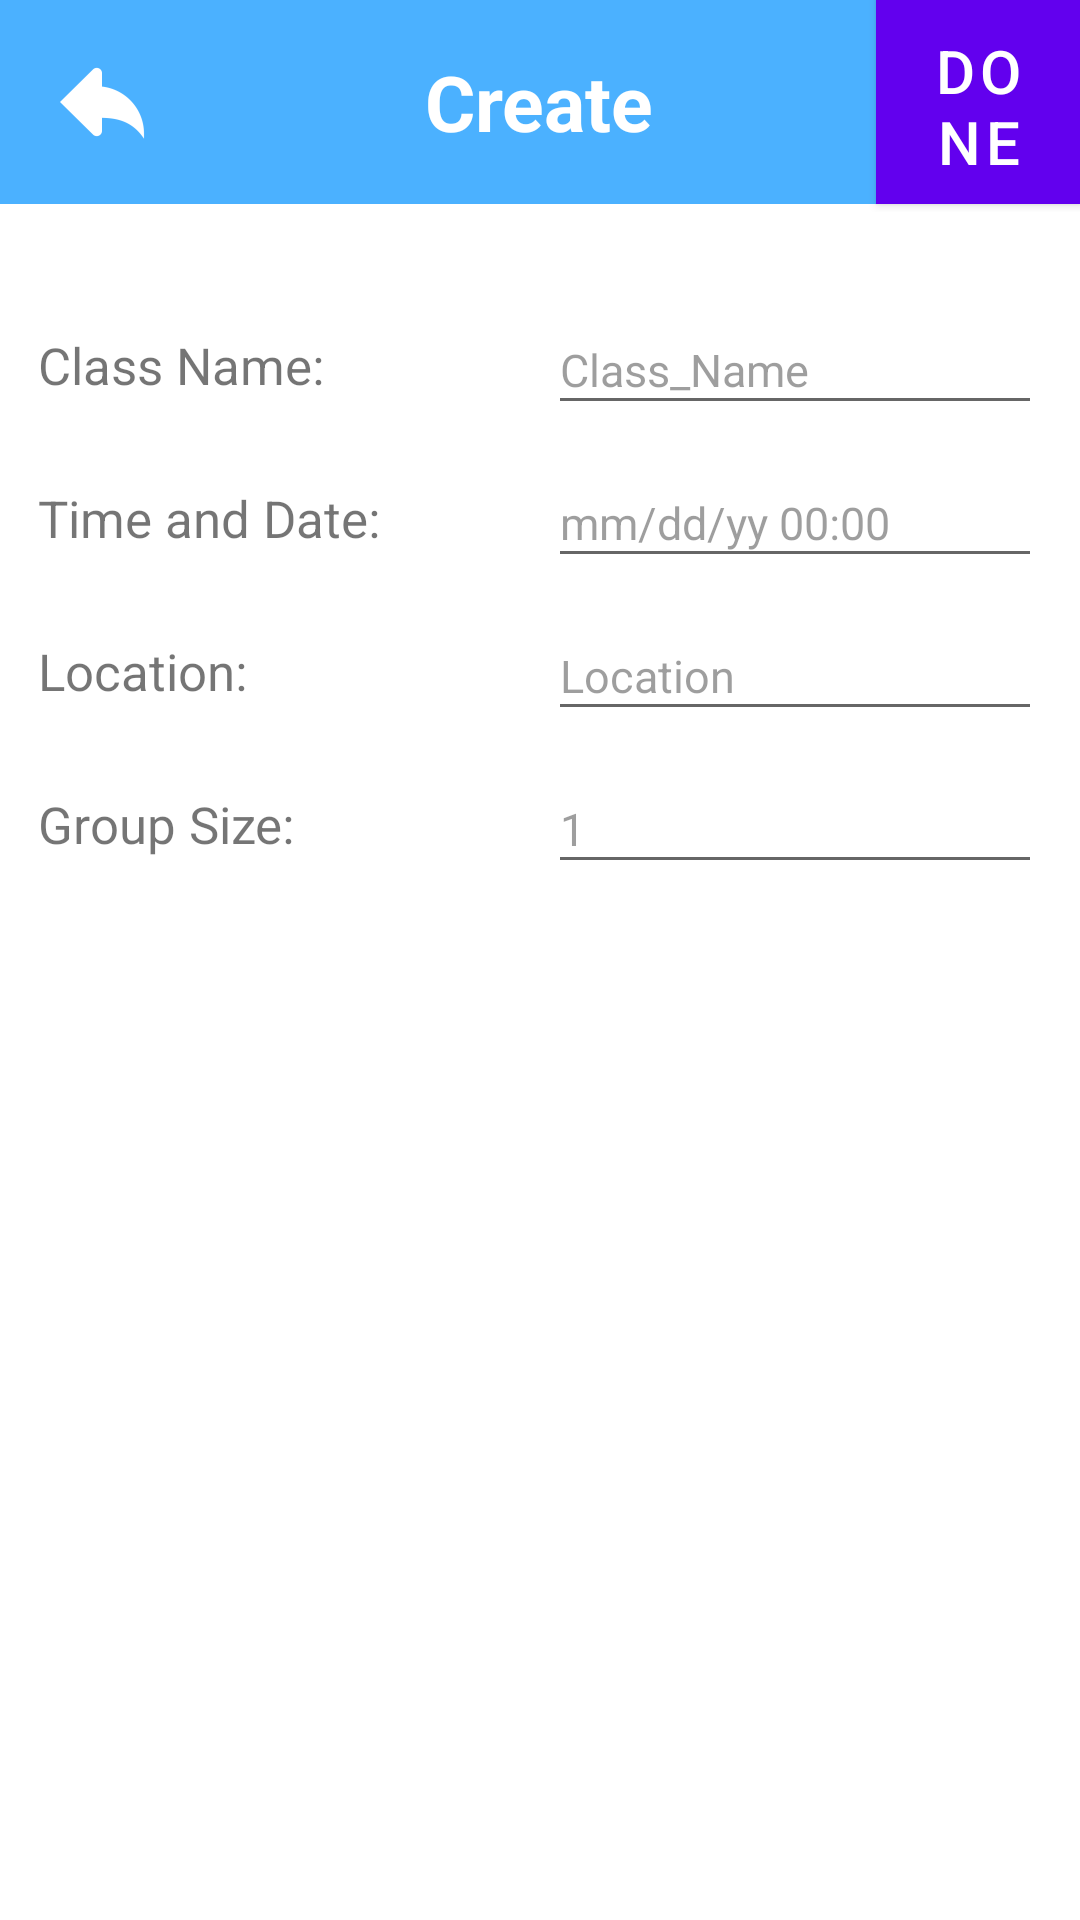

Here is an Android app screen rendered from its layout file. Give the layout XML and the strings, colors and styles it references.
<!-- AndroidManifest.xml: application theme AppTheme -->
<!-- res/layout/activity_popup.xml -->
<?xml version="1.0" encoding="utf-8"?>
<LinearLayout xmlns:android="http://schemas.android.com/apk/res/android"
    xmlns:tools="http://schemas.android.com/tools"
    android:orientation="vertical"
    android:layout_width="wrap_content"
    android:layout_height="wrap_content"

    tools:context=".PopupActivity">

    
    <LinearLayout
        android:orientation="horizontal"
        android:layout_width="fill_parent"
        android:layout_height="70.55dp">
        <LinearLayout
            android:orientation="horizontal"
            android:layout_width="fill_parent"
            android:layout_height="fill_parent"
            android:weightSum="1">

            <LinearLayout
                android:orientation="horizontal"
                android:layout_width="wrap_content"
                android:layout_height="wrap_content"
                android:gravity="center"
                android:background="#4bb1ff">

                
                <ImageButton
                    android:layout_width="68dp"
                    android:layout_height="68dp"
                    android:src="@mipmap/back_icon"
                    android:background="#00000000"
                    android:id="@+id/backBtn"
                    android:tint="#ffffff" />
            </LinearLayout>

            <LinearLayout
                android:orientation="horizontal"
                android:layout_width="wrap_content"
                android:layout_height="68dp"
                android:layout_weight="1"
                android:gravity="center"
                android:background="#4bb1ff">

                <TextView
                    android:layout_width="wrap_content"
                    android:layout_height="wrap_content"
                    android:textColor="@color/white"
                    android:textStyle="bold"
                    android:textSize="25.5sp"
                    android:typeface="normal"
                    android:singleLine="false"
                    android:ellipsize="none"
                    android:layout_gravity="center"
                    android:text="Create" />
            </LinearLayout>

            <Button
                android:layout_width="68dp"
                android:layout_height="68dp"
                android:id="@+id/doneBtn"
                android:background="#4bb1ff"
                android:tintMode="src_in"
                android:text="Done"
                android:textSize="20dp"
                android:textStyle="normal"
                android:textColor="#ffffff"
                android:tint="#ffffff"
                android:clickable="true" />

        </LinearLayout>

    </LinearLayout>

    
    <ScrollView
        android:layout_width="match_parent"
        android:layout_height="match_parent">
    <LinearLayout
        android:orientation="vertical"
        android:layout_width="match_parent"
        android:layout_height="wrap_content"
        android:paddingLeft="12.75dp"
        android:paddingRight="12.75dp"
        android:paddingTop="17dp">

        <LinearLayout
            android:orientation="horizontal"
            android:layout_width="match_parent"
            android:layout_height="51dp"
            android:layout_gravity="center"
            android:gravity="center"
            android:paddingTop="17dp">

            <TextView
                android:layout_width="170dp"
                android:layout_height="wrap_content"
                android:layout_gravity="center"
                android:text="Class Name:"
                android:textSize="17sp" />

            <EditText
                android:layout_width="wrap_content"
                android:layout_height="40dp"
                android:inputType="text"
                android:ems="10"
                android:id="@+id/className"
                android:autoText="false"
                android:hint="Class_Name"
                android:textSize="15sp"
                android:textColorHint="#7d393939" />

        </LinearLayout>

        <LinearLayout
            android:orientation="horizontal"
            android:layout_width="match_parent"
            android:layout_height="51dp"
            android:layout_gravity="center"
            android:gravity="center"
            android:paddingTop="17dp">

            <TextView
                android:layout_width="170dp"
                android:layout_height="wrap_content"
                android:layout_gravity="center"
                android:text="Time and Date:"
                android:textSize="17sp" />

            <EditText
                android:layout_width="wrap_content"
                android:layout_height="40dp"
                android:inputType="datetime"
                android:ems="10"
                android:id="@+id/time"
                android:hint="mm/dd/yy 00:00"
                android:textColorHint="#7d393939"
                android:textSize="15sp" />

        </LinearLayout>


        <LinearLayout
            android:orientation="horizontal"
            android:layout_width="match_parent"
            android:layout_height="51dp"
            android:layout_gravity="center"
            android:gravity="center"
            android:paddingTop="17dp">

            <TextView
                android:layout_width="170dp"
                android:layout_height="wrap_content"
                android:layout_gravity="center"
                android:text="Location:"
                android:textSize="17sp" />

            <EditText
                android:layout_width="wrap_content"
                android:layout_height="40dp"
                android:inputType="text"
                android:ems="10"
                android:id="@+id/location"
                android:hint="Location"
                android:textColorHint="#7d393939"
                android:textSize="15sp" />

        </LinearLayout>

        <LinearLayout
            android:orientation="horizontal"
            android:layout_width="match_parent"
            android:layout_height="51dp"
            android:layout_gravity="center"
            android:gravity="center"
            android:paddingTop="17dp">

            <TextView
                android:layout_width="170dp"
                android:layout_height="wrap_content"
                android:layout_gravity="center"
                android:text="Group Size:"
                android:textSize="17sp" />

            <EditText
                android:layout_width="wrap_content"
                android:layout_height="40dp"
                android:inputType= "number"
                android:ems="10"
                android:id="@+id/groupSize"
                android:hint="1"
                android:textColorHint="#7d393939"
                android:textSize="15sp" />

        </LinearLayout>

    </LinearLayout>
    </ScrollView>
</LinearLayout>
<!-- resources referenced by this layout -->
<resources>
  <color name="white">#FFFFFF</color>
  <!-- mipmap back_icon: png bitmap (mipmap-hdpi, 562 bytes) -->
</resources>
